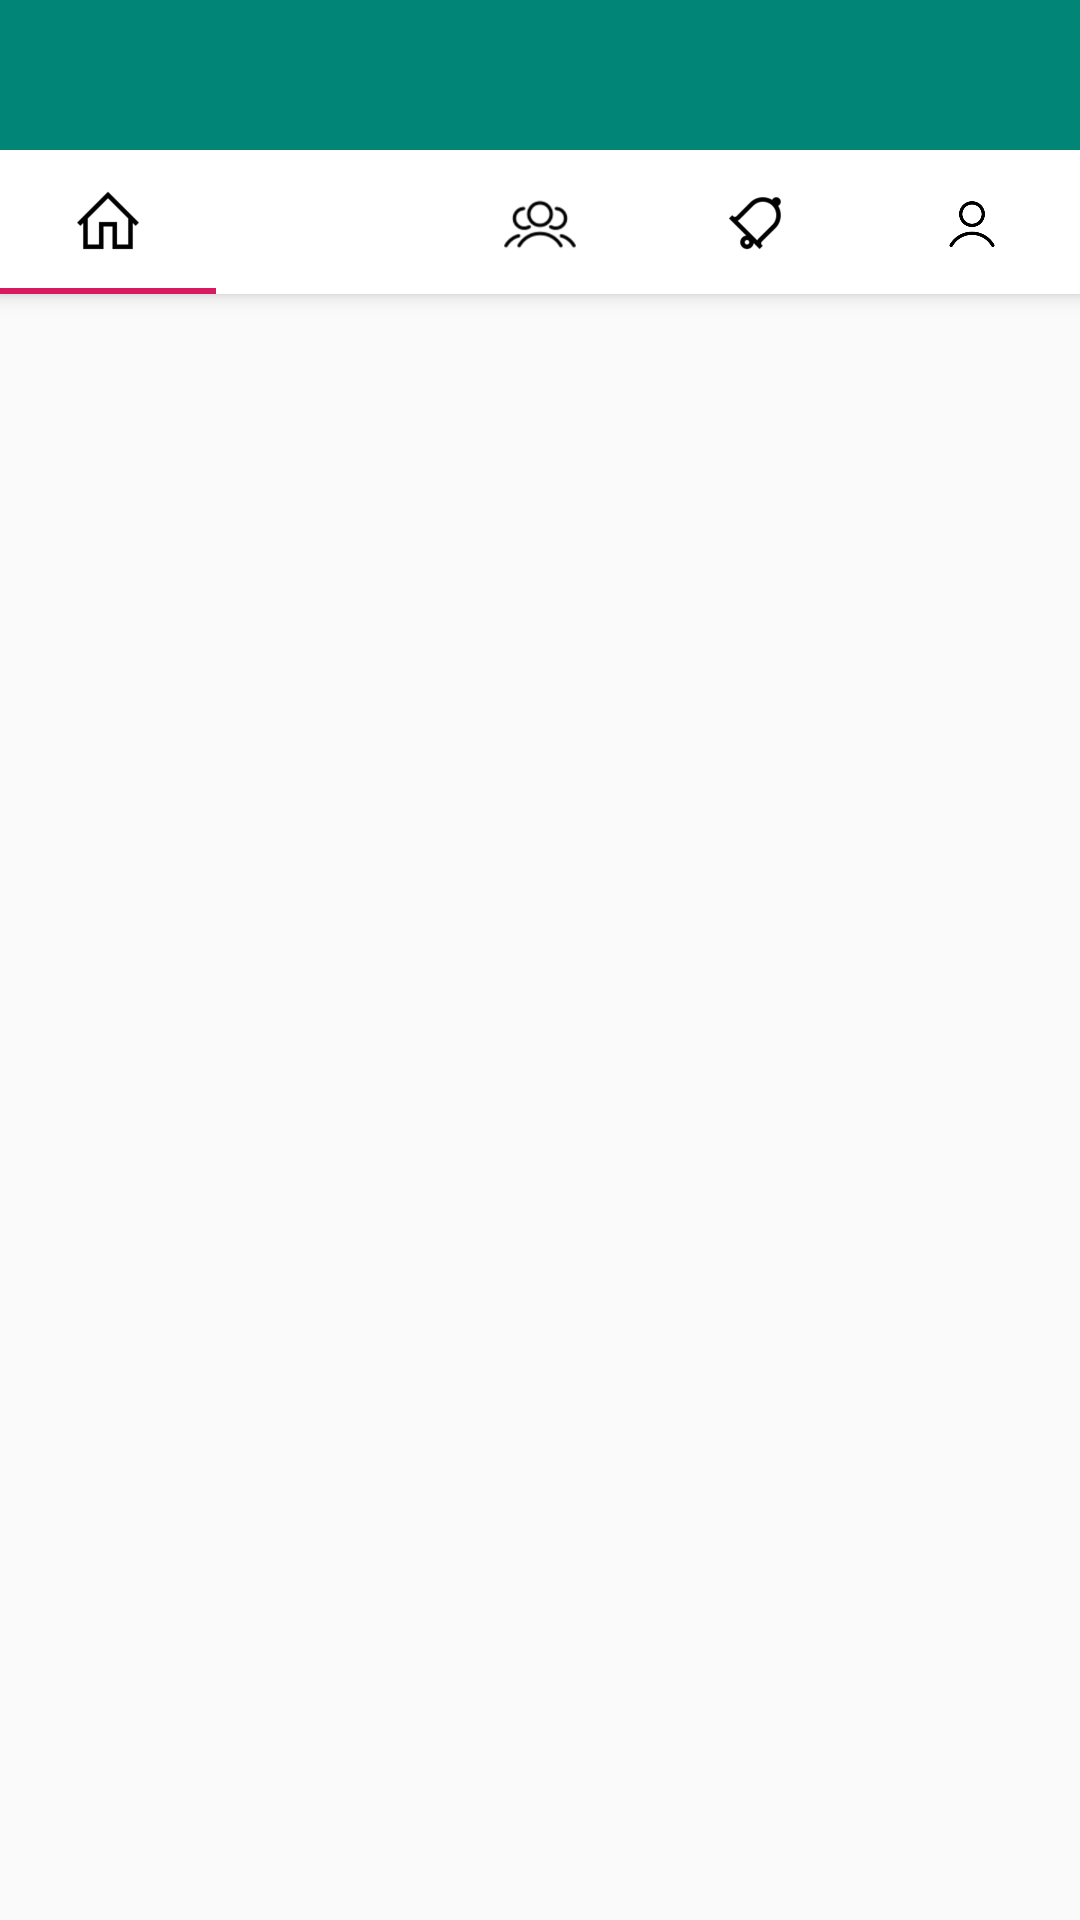

This screen was rendered from an Android layout file. Write that file and the resources it references.
<!-- AndroidManifest.xml: application theme AppTheme -->
<!-- res/layout/activity_main.xml -->
<androidx.coordinatorlayout.widget.CoordinatorLayout
    xmlns:android="http://schemas.android.com/apk/res/android"
    xmlns:app="http://schemas.android.com/apk/res-auto"
    android:layout_width="match_parent"
    android:layout_height="match_parent">

    <androidx.core.widget.NestedScrollView
        android:layout_width="match_parent"
        android:layout_height="match_parent"
        app:layout_behavior="@string/appbar_scrolling_view_behavior">

        
        <androidx.viewpager.widget.ViewPager
            android:id="@+id/view_Pager"
            android:layout_width="match_parent"
            android:layout_height="match_parent">

            <com.google.android.material.tabs.TabLayout
                android:layout_width="match_parent"
                android:layout_height="wrap_content"
                android:layout_gravity="top" />

        </androidx.viewpager.widget.ViewPager>

    </androidx.core.widget.NestedScrollView>


    <com.google.android.material.appbar.AppBarLayout
        android:layout_height="wrap_content"
        android:layout_width="match_parent">


        <androidx.appcompat.widget.Toolbar
            android:id="@+id/toolbar"
            android:layout_width="match_parent"
            android:layout_height="50dp"
            app:layout_scrollFlags="scroll|enterAlways"
            android:theme="@style/ToolbarTheme"/>

        <com.google.android.material.tabs.TabLayout
            android:id="@+id/tabs"
            android:layout_width="match_parent"
            android:layout_height="wrap_content"
            android:background="@color/white">

            <com.google.android.material.tabs.TabItem
                android:id="@+id/tab_home"
                android:icon="@drawable/icons8_home_96" />

            <com.google.android.material.tabs.TabItem
                android:id="@+id/tab_search"
                android:icon="@drawable/ic_search_black_24dp" />

            <com.google.android.material.tabs.TabItem
                android:id="@+id/tab_group"
                android:icon="@drawable/icons8_user_groups_64" />

            <com.google.android.material.tabs.TabItem
                android:id="@+id/tab_bell"
                android:icon="@drawable/icons8_bell_96" />

            <com.google.android.material.tabs.TabItem
                android:id="@+id/tab_individual"
                android:icon="@drawable/icons8_person_256" />

        </com.google.android.material.tabs.TabLayout>

    </com.google.android.material.appbar.AppBarLayout>

</androidx.coordinatorlayout.widget.CoordinatorLayout>
<!-- resources referenced by this layout -->
<resources>
  <color name="white">#ffffff</color>
  <!-- drawable icons8_bell_96: png bitmap (drawable-hdpi, 1644 bytes) -->
  <!-- drawable icons8_home_96: png bitmap (drawable-hdpi, 796 bytes) -->
  <!-- drawable icons8_person_256: png bitmap (drawable-hdpi, 4035 bytes) -->
  <!-- drawable icons8_user_groups_64: png bitmap (drawable-hdpi, 1467 bytes) -->
  <style name="ToolbarTheme" parent="ThemeOverlay.AppCompat.Light">
          <item name="colorPrimary">#ffffff</item>
          <item name="android:fontFamily">@font/jalnan</item>
          <item name="android:textColorSecondary">@android:color/black</item>
          <item name="colorAccent">#2196F3</item>
  
      </style>
  <style name="AppTheme" parent="Theme.AppCompat.Light.NoActionBar">
          
          <item name="colorPrimary">@color/colorPrimary</item>
          <item name="colorPrimaryDark">#9E9898</item>
          <item name="colorAccent">@color/colorAccent</item>
  
      </style>
  <color name="colorPrimary">#008577</color>
  <color name="colorAccent">#D81B60</color>
</resources>
